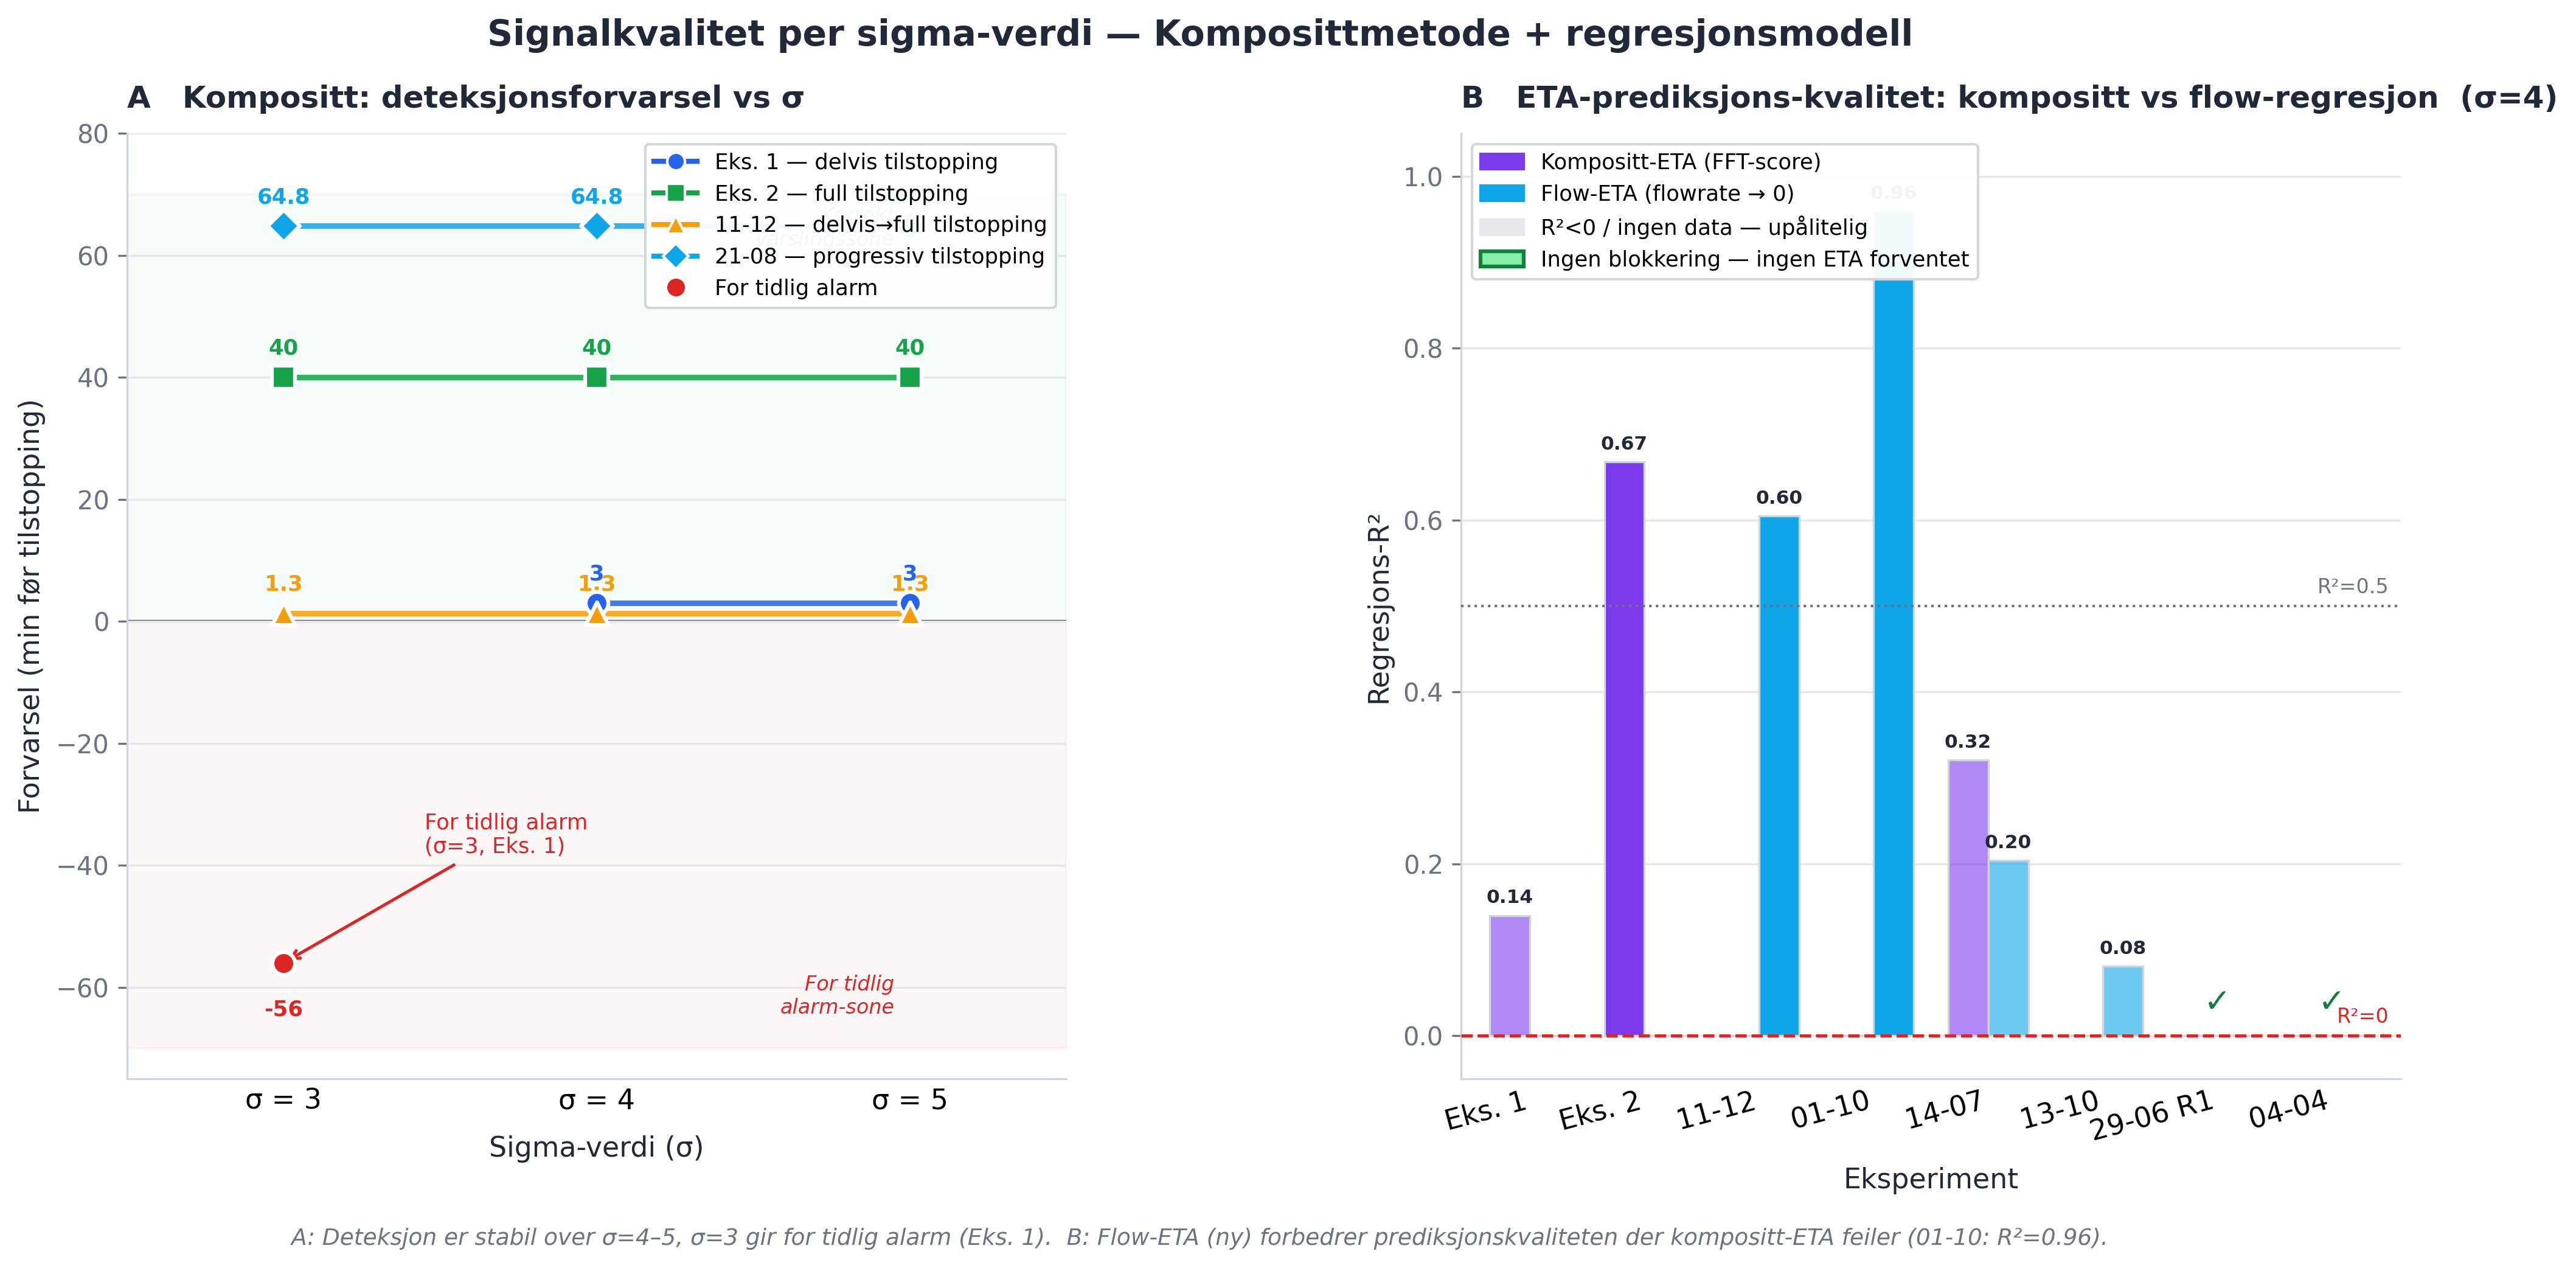

This figure's Python source:
"""
sigma_signal_quality.py — Two-panel signal quality figure for thesis.

Panel A: Composite detection lead time vs sigma for all confirmed experiments.
         Flat lines = sigma-robust; red = premature alarm.
Panel B: ETA prediction lead time vs sigma for Experiment 2 (only experiment
         with reliable forecast R²). Shows why sigma=4 outperforms sigma=5.

Run:  source venv/bin/activate && python3 sigma_signal_quality.py
Out:  sigma_signal_quality.png  (300 DPI, thesis-ready)
"""

import matplotlib
matplotlib.use("Agg")
import matplotlib.pyplot as plt
import matplotlib.patches as mpatches
from matplotlib.lines import Line2D
import numpy as np
from pathlib import Path

# ── Colours ──────────────────────────────────────────────────────────────────
C_TEXT      = "#1f2937"
C_SUBTEXT   = "#6b7280"
C_GRID      = "#e5e7eb"
C_SPINE     = "#d1d5db"
C_PREMATURE = "#dc2626"
C_OK_ZONE   = "#16a34a"
C_ETA_BAR   = "#7c3aed"
C_NO_ETA    = "#f3f4f6"

SIGMAS = [3, 4, 5]

# ── Detection lead time data (composite, minutes before actual blockage) ──────
# Positive = advance warning. Negative = premature alarm (fired too early).
DETECTION_SERIES = [
    {
        "label":     "Eks. 1 — delvis tilstopping",
        "color":     "#2563eb",
        "marker":    "o",
        "leads":     [-56, 3, 3],
        "premature": [True, False, False],
    },
    {
        "label":     "Eks. 2 — full tilstopping",
        "color":     "#16a34a",
        "marker":    "s",
        "leads":     [40, 40, 40],
        "premature": [False, False, False],
    },
    {
        "label":     "11-12 — delvis→full tilstopping",
        "color":     "#f59e0b",
        "marker":    "^",
        "leads":     [1.3, 1.3, 1.3],
        "premature": [False, False, False],
    },
    {
        "label":     "21-08 — progressiv tilstopping",
        "color":     "#0ea5e9",
        "marker":    "D",
        "leads":     [64.8, 64.8, 64.8],
        "premature": [False, False, False],
    },
]

# ── ETA quality per experiment at σ=4 ────────────────────────────────────────
# comp_r2  = composite-score regression R²  (from existing forecast model)
# flow_r2  = flow-rate regression R²        (new flow-based ETA)
# no_block = True → no ETA is the correct outcome
ETA_EXPERIMENTS = [
    {"label": "Eks. 1",   "comp_r2":  0.14,  "flow_r2":  None},
    {"label": "Eks. 2",   "comp_r2":  0.668, "flow_r2":  None},
    {"label": "11-12",    "comp_r2": -1.633, "flow_r2":  0.605},
    {"label": "01-10",    "comp_r2": -0.797, "flow_r2":  0.959},
    {"label": "14-07",    "comp_r2":  0.321, "flow_r2":  0.204},
    {"label": "13-10",    "comp_r2": -0.696, "flow_r2":  0.081},
    {"label": "29-06 R1", "comp_r2":  None,  "flow_r2":  None,  "no_block": True},
    {"label": "04-04",    "comp_r2":  None,  "flow_r2":  None,  "no_block": True},
]

R2_GOOD      = 0.5
R2_THRESHOLD = 0.0
C_FLOW       = "#0ea5e9"   # sky blue — flow method

# ── Panel C data: ETA accuracy vs sigma (experiments with confirmed GT) ───────
# detection_lead = minutes the system detected before actual blockage
# eta_lead       = actual_blockage - consensus_eta (positive = ETA was early = good)
# None = no ETA generated at that sigma level
ETA_ACCURACY = [
    {
        "label":          "Eks. 2\n(full tilstopping, 3h14m)",
        "actual_min":     194.0,
        "detection_lead": [40, 40, 40],
        "eta_lead":       [27, 21, None],   # σ=3: 27 min, σ=4: 21 min, σ=5: ingen
    },
    {
        "label":          "21-08\n(progressiv, 1h13m)",
        "actual_min":     70.0,
        "detection_lead": [64.8, 64.8, 64.8],
        "eta_lead":       [-21, -21, -22],  # ETA ≈ 91 min vs actual 70 → ~21 min late
    },
]


# ── Helpers ───────────────────────────────────────────────────────────────────

def _style_ax(ax: plt.Axes) -> None:
    ax.set_facecolor("white")
    ax.yaxis.grid(True, color=C_GRID, zorder=0, linewidth=0.8)
    ax.tick_params(axis="x", length=0, labelsize=11)
    ax.tick_params(axis="y", colors=C_SUBTEXT, labelsize=10)
    for sp in ["top", "right"]:
        ax.spines[sp].set_visible(False)
    for sp in ["left", "bottom"]:
        ax.spines[sp].set_color(C_SPINE)


def _sigma_ticks(ax: plt.Axes) -> None:
    ax.set_xticks(SIGMAS)
    ax.set_xticklabels([f"σ = {s}" for s in SIGMAS])
    ax.set_xlabel("Sigma-verdi (σ)", fontsize=11, labelpad=8, color=C_TEXT)
    ax.set_xlim(2.5, 5.5)


# ── Panel A: Detection lead time ──────────────────────────────────────────────

def _draw_detection_panel(ax: plt.Axes) -> None:
    ax.axhline(0, color=C_TEXT, linewidth=1, zorder=1)
    ax.axhspan(0, 70, alpha=0.04, color=C_OK_ZONE, zorder=0)
    ax.axhspan(-70, 0, alpha=0.04, color=C_PREMATURE, zorder=0)

    for s in DETECTION_SERIES:
        xs_line = [SIGMAS[i] for i, v in enumerate(s["leads"]) if not s["premature"][i]]
        ys_line = [v for i, v in enumerate(s["leads"]) if not s["premature"][i]]
        if xs_line:
            ax.plot(xs_line, ys_line, color=s["color"], linewidth=2.2,
                    zorder=3, alpha=0.85)

        for i, (sigma, lead) in enumerate(zip(SIGMAS, s["leads"])):
            color = C_PREMATURE if s["premature"][i] else s["color"]
            ax.scatter(sigma, lead, color=color, s=80, zorder=5,
                       edgecolors="white", linewidths=1.5,
                       marker=s["marker"])
            v_offset = 3 if lead >= 0 else -6
            ax.text(sigma, lead + v_offset, f"{lead}",
                    ha="center", va="bottom" if lead >= 0 else "top",
                    fontsize=8.5, fontweight="bold", color=color)

    ax.annotate(
        "For tidlig alarm\n(σ=3, Eks. 1)",
        xy=(3, -56), xytext=(3.45, -38),
        fontsize=8.5, color=C_PREMATURE,
        arrowprops=dict(arrowstyle="->", color=C_PREMATURE, lw=1.2),
    )
    ax.text(4.95, 68, "Korrekt\nvarslingssone", fontsize=8, color=C_OK_ZONE,
            ha="right", va="top", style="italic")
    ax.text(4.95, -65, "For tidlig\nalarm-sone", fontsize=8, color=C_PREMATURE,
            ha="right", va="bottom", style="italic")

    _sigma_ticks(ax)
    ax.set_ylabel("Forvarsel (min før tilstopping)", fontsize=11, color=C_TEXT)
    ax.set_ylim(-75, 80)
    ax.set_title("A   Kompositt: deteksjonsforvarsel vs σ",
                 fontsize=12, fontweight="bold", loc="left", pad=10, color=C_TEXT)
    _style_ax(ax)

    legend_handles = [
        Line2D([0], [0], color=s["color"], linewidth=2, marker=s["marker"],
               markersize=7, markeredgecolor="white", label=s["label"])
        for s in DETECTION_SERIES
    ]
    legend_handles.append(
        Line2D([0], [0], marker="o", color="w", markerfacecolor=C_PREMATURE,
               markersize=8, label="For tidlig alarm")
    )
    ax.legend(handles=legend_handles, fontsize=8.5, framealpha=0.95,
              edgecolor=C_SPINE, loc="upper right")


# ── Panel B: ETA regression quality — composite vs flow ──────────────────────

def _r2_bar_color(r2: float | None, base_color: str) -> str:
    if r2 is None or r2 < R2_THRESHOLD:
        return "#e5e7eb"   # grey — poor / no data
    if r2 >= R2_GOOD:
        return base_color
    # blend base color toward white for moderate fits
    return base_color + "99"


def _draw_eta_panel(ax: plt.Axes) -> None:
    n = len(ETA_EXPERIMENTS)
    x = np.arange(n)
    w = 0.35

    comp_heights = [max(e.get("comp_r2") or 0, 0) for e in ETA_EXPERIMENTS]
    flow_heights = [max(e.get("flow_r2") or 0, 0) for e in ETA_EXPERIMENTS]
    comp_colors  = [_r2_bar_color(e.get("comp_r2"), C_ETA_BAR) for e in ETA_EXPERIMENTS]
    flow_colors  = [_r2_bar_color(e.get("flow_r2"), C_FLOW) for e in ETA_EXPERIMENTS]

    b_comp = ax.bar(x - w / 2, comp_heights, w, color=comp_colors,
                    edgecolor=C_SPINE, linewidth=0.8, zorder=3, label="Kompositt-ETA")
    b_flow = ax.bar(x + w / 2, flow_heights, w, color=flow_colors,
                    edgecolor=C_SPINE, linewidth=0.8, zorder=3, label="Flow-ETA (ny)")

    for i, exp in enumerate(ETA_EXPERIMENTS):
        if exp.get("no_block"):
            ax.text(i, 0.02, "✓", ha="center", va="bottom",
                    fontsize=13, color="#15803d", fontweight="bold")
            continue
        for val, offset in [(exp.get("comp_r2"), -w / 2), (exp.get("flow_r2"), w / 2)]:
            if val is not None and val >= R2_THRESHOLD:
                ax.text(i + offset, max(val, 0) + 0.01, f"{val:.2f}",
                        ha="center", va="bottom", fontsize=7.5, fontweight="bold",
                        color=C_TEXT)

    ax.axhline(R2_GOOD, color=C_SUBTEXT, linewidth=1, linestyle=":", zorder=4)
    ax.text(n - 0.5, R2_GOOD + 0.01, "R²=0.5", fontsize=8,
            color=C_SUBTEXT, va="bottom", ha="right")
    ax.axhline(R2_THRESHOLD, color=C_PREMATURE, linewidth=1.2,
               linestyle="--", zorder=4)
    ax.text(n - 0.5, R2_THRESHOLD + 0.01, "R²=0", fontsize=8,
            color=C_PREMATURE, va="bottom", ha="right")

    ax.set_xticks(x)
    ax.set_xticklabels([e["label"] for e in ETA_EXPERIMENTS],
                       fontsize=9.5, rotation=15, ha="right")
    ax.set_xlabel("Eksperiment", fontsize=11, labelpad=8, color=C_TEXT)
    ax.set_ylabel("Regresjons-R²", fontsize=11, color=C_TEXT)
    ax.set_ylim(-0.05, 1.05)
    ax.set_xlim(-0.6, n - 0.4)
    ax.set_title("B   ETA-prediksjons­kvalitet: kompositt vs flow-regresjon  (σ=4)",
                 fontsize=12, fontweight="bold", loc="left", pad=10, color=C_TEXT)
    _style_ax(ax)

    legend_handles = [
        mpatches.Patch(color=C_ETA_BAR, label="Kompositt-ETA (FFT-score)"),
        mpatches.Patch(color=C_FLOW,    label="Flow-ETA (flowrate → 0)"),
        mpatches.Patch(color="#e5e7eb", label="R²<0 / ingen data — upålitelig"),
        mpatches.Patch(facecolor="#86efac", edgecolor="#15803d", linewidth=1.5,
                       label="Ingen blokkering — ingen ETA forventet"),
    ]
    ax.legend(handles=legend_handles, fontsize=8.5, framealpha=0.95,
              edgecolor=C_SPINE, loc="upper left")


# ── Panel C: ETA prediction accuracy vs sigma ────────────────────────────────

def _draw_eta_accuracy_panel(ax: plt.Axes) -> None:
    """ETA lead time per sigma, grouped by experiment. Positive = ETA predicted
    blockage before it actually happened (conservative / safe). Negative = late."""
    exp_colors = ["#16a34a", "#0ea5e9"]
    w          = 0.25
    offsets    = [-w, 0, w]   # one offset per sigma value

    for ei, (exp, ec) in enumerate(zip(ETA_ACCURACY, exp_colors)):
        for si, (sigma, eta) in enumerate(zip(SIGMAS, exp["eta_lead"])):
            xc = sigma + offsets[ei] * 0.6 + (0 if ei == 0 else w * 0.3)

            if eta is not None:
                ax.bar(xc, eta, w * 0.85, color=ec, alpha=0.85,
                       edgecolor="white", linewidth=0.5, zorder=3)
                va = "bottom" if eta >= 0 else "top"
                yo = 0.6 if eta >= 0 else -0.6
                ax.text(xc, eta + yo, f"{eta:+d}",
                        ha="center", va=va, fontsize=9,
                        fontweight="bold", color=ec)
            else:
                ax.text(xc, 1.0, "ingen\nETA", ha="center", va="bottom",
                        fontsize=8, color=C_SUBTEXT, style="italic")

    ax.axhline(0, color=C_TEXT, linewidth=1.2, zorder=4)
    ax.axhspan(0, 50, alpha=0.05, color=C_OK_ZONE, zorder=0)
    ax.axhspan(-50, 0, alpha=0.05, color=C_PREMATURE, zorder=0)
    ax.text(5.35, 2, "ETA for tidlig\n(konservativt)", fontsize=8,
            color=C_OK_ZONE, va="bottom", style="italic")
    ax.text(5.35, -2, "ETA for sent\n(underestimert)", fontsize=8,
            color=C_PREMATURE, va="top", style="italic")

    ax.set_xticks(SIGMAS)
    ax.set_xticklabels([f"σ = {s}" for s in SIGMAS], fontsize=10)
    ax.set_xlabel("Sigma-verdi (σ)", fontsize=11, labelpad=6, color=C_TEXT)
    ax.set_ylabel("ETA-forvarsel (min før faktisk tilstopping)", fontsize=11, color=C_TEXT)
    ax.set_xlim(2.3, 5.8)
    ax.set_ylim(-32, 45)
    ax.set_title("C   ETA-nøyaktighet vs σ  (bekreftede forsøk)",
                 fontsize=12, fontweight="bold", loc="left", pad=10, color=C_TEXT)

    legend_handles = [
        mpatches.Patch(color=exp_colors[i], label=e["label"].replace("\n", " "))
        for i, e in enumerate(ETA_ACCURACY)
    ]
    ax.legend(handles=legend_handles, fontsize=9, framealpha=0.95,
              edgecolor=C_SPINE, loc="upper left")
    _style_ax(ax)


# ── Main ──────────────────────────────────────────────────────────────────────

def _save_ab_figure() -> None:
    fig, (ax_a, ax_b) = plt.subplots(1, 2, figsize=(14, 7), facecolor="white")
    fig.subplots_adjust(wspace=0.42, left=0.08, right=0.97, top=0.88, bottom=0.14)

    _draw_detection_panel(ax_a)
    _draw_eta_panel(ax_b)

    fig.suptitle(
        "Signalkvalitet per sigma-verdi — Komposittmetode + regresjonsmodell",
        fontsize=14, fontweight="bold", y=0.97, color=C_TEXT,
    )
    fig.text(
        0.5, 0.01,
        "A: Deteksjon er stabil over σ=4–5, σ=3 gir for tidlig alarm (Eks. 1).  "
        "B: Flow-ETA (ny) forbedrer prediksjonskvaliteten der kompositt-ETA feiler (01-10: R²=0.96).",
        ha="center", fontsize=9, color=C_SUBTEXT, style="italic",
    )

    out = Path(__file__).parent / "sigma_signal_quality.png"
    fig.savefig(out, dpi=300, bbox_inches="tight",
                facecolor="white", edgecolor="none")
    print(f"Saved: {out}  (300 DPI)")


def _save_c_figure() -> None:
    fig, ax_c = plt.subplots(1, 1, figsize=(8, 6), facecolor="white")
    fig.subplots_adjust(left=0.12, right=0.88, top=0.88, bottom=0.14)

    _draw_eta_accuracy_panel(ax_c)

    fig.suptitle(
        "ETA-nøyaktighet vs sigma-verdi",
        fontsize=14, fontweight="bold", y=0.97, color=C_TEXT,
    )
    fig.text(
        0.5, 0.01,
        "σ=4 er eneste sigma som gir ETA-prediksjon for Eks. 2 (21 min forvarsel). "
        "σ=5 gir ingen ETA fordi terskelen er for høy til å trigge regresjonsmodellen.",
        ha="center", fontsize=9, color=C_SUBTEXT, style="italic",
    )

    out = Path(__file__).parent / "sigma_eta_accuracy.png"
    fig.savefig(out, dpi=300, bbox_inches="tight",
                facecolor="white", edgecolor="none")
    print(f"Saved: {out}  (300 DPI)")


def main() -> None:
    _save_ab_figure()
    _save_c_figure()


if __name__ == "__main__":
    main()
